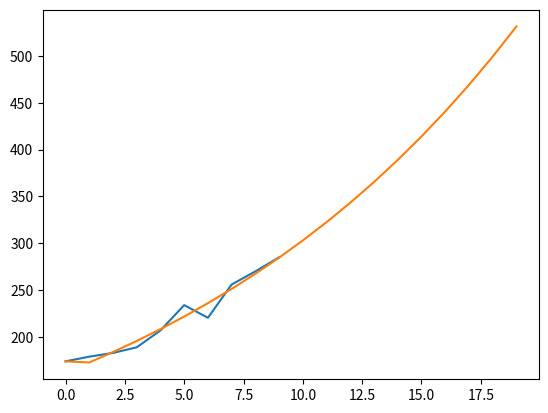

Generate this figure with matplotlib:
import matplotlib.pyplot as plt
import numpy as np

# 原始数据
A = [174, 179, 183, 189, 207, 234, 220.5, 256, 270, 285]
# 级比检验
A = np.array(A)
n = len(A)
min0 = np.exp(-2 / (n + 1))
max0 = np.exp(2 / (n + 1))
sigma = np.zeros(n - 1)
sumA = np.zeros(n)  # 这里的累加序列有n个
Z = np.zeros(n - 1)  # 而这里的均值只有n-1个

# 注意range后面到end-1, 而不是end, 这个很重要
for i in range(1, n):
    sigma[i - 1] = A[i - 1] / A[i]

# 这里最好学习一下怎么删除向量中的某个元素
ii = 0  # 记录级比检验不对的个数
for i in range(2, n+1):
    if not min0 < sigma[i - 2] < max0:
        ii = ii + 1
        print('第%d个级比不在标准区间内\n', i)
print('不符合标准数所占百分比为%f', ii / (n - 1))
# 对向量做累加  累加完成之后就是n-1个  不知道有无现成函数
sumA[0] = A[0]
for i in range(1, n):
    sumA[i] = sumA[i - 1] + A[i]

# 生成紧邻均值序列
for i in range(0, n - 1):
    Z[i] = (sumA[i] + sumA[i + 1]) / 2

B = np.column_stack((-Z, np.ones(n - 1)))
Y = A
Y = np.delete(Y, 0)

B = np.array(B)
C = np.dot(np.dot(np.linalg.inv(np.dot(B.T, B)), B.T), Y)
a = C[0]
b = C[1]

F = np.zeros(n+10)
print(np.size(F))
F[0] = A[0]
for i in range(1, n + 10):
    F[i] = ((A[0] - b / a) / np.exp(a * i) + b / a)  # append 是往数组后面接着加
print(F)
# 后累减还原  F和G都是
G = np.zeros(n+10)
G[0] = A[0]
for i in range(1, n + 10):
    G[i] = (F[i] - F[i - 1])


plt.plot(A)
plt.plot(G)

plt.show()

